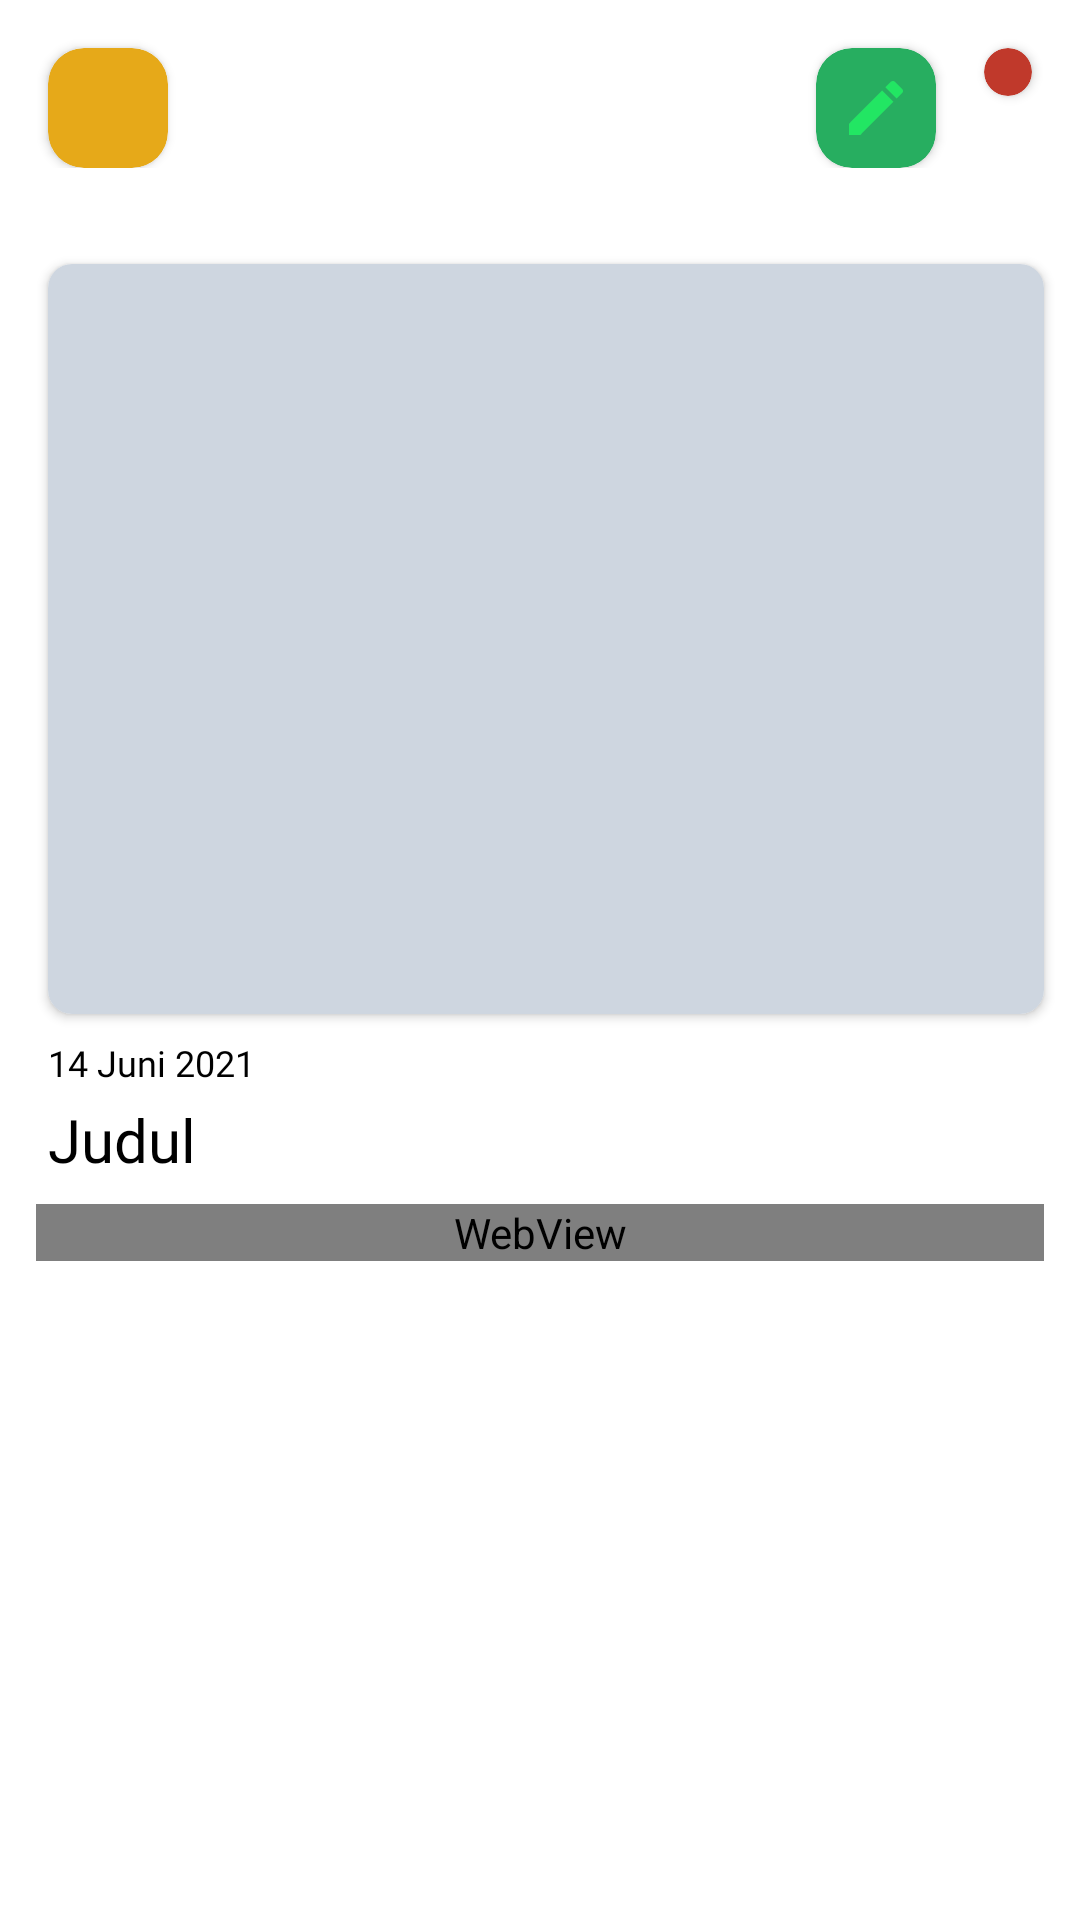

Write the Android layout XML for this screen, with the resource values it uses.
<!-- AndroidManifest.xml: application theme Theme.Eei -->
<!-- res/layout/activity_admin_detail.xml -->
<?xml version="1.0" encoding="utf-8"?>
<ScrollView xmlns:android="http://schemas.android.com/apk/res/android"
    xmlns:app="http://schemas.android.com/apk/res-auto"
    xmlns:tools="http://schemas.android.com/tools"
    android:layout_width="match_parent"
    android:layout_height="match_parent"
    tools:context=".ui.admin.detail.AdminDetailActivity">

   <LinearLayout
       android:orientation="vertical"
       android:layout_width="match_parent"
       android:layout_height="match_parent">
       <androidx.constraintlayout.widget.ConstraintLayout
           android:layout_width="match_parent"
           android:orientation="horizontal"
           android:layout_height="wrap_content">
           <androidx.cardview.widget.CardView
               android:id="@+id/btnBack"
               android:layout_width="wrap_content"
               android:layout_height="wrap_content"
               android:layout_margin="@dimen/m_16"
               android:foreground="?android:attr/selectableItemBackground"
               android:clickable="true"
               app:cardBackgroundColor="@color/akun"
               app:cardCornerRadius="@dimen/m_12"
               app:layout_constraintStart_toStartOf="parent"

               app:layout_constraintTop_toTopOf="parent">

               <ImageView
                   android:layout_width="24dp"
                   android:layout_height="24dp"
                   android:layout_gravity="center"
                   android:layout_margin="@dimen/m_8"
                   android:src="@drawable/ic_baseline_arrow_back_24" />
           </androidx.cardview.widget.CardView>
           <androidx.cardview.widget.CardView
               android:id="@+id/btnEdit"
               android:layout_width="wrap_content"
               android:layout_height="wrap_content"
               android:foreground="?android:attr/selectableItemBackground"
               android:clickable="true"
               app:cardBackgroundColor="@color/bg_floating"
               app:cardCornerRadius="@dimen/m_12"
               android:layout_margin="@dimen/m_16"
               app:layout_constraintEnd_toStartOf="@+id/btnHapus"
               app:layout_constraintTop_toTopOf="parent">

               <ImageView
                   android:layout_width="wrap_content"
                   android:layout_height="wrap_content"
                   android:layout_gravity="center"
                   android:layout_margin="@dimen/m_8"
                   android:src="@drawable/ic_baseline_edit_24" />

           </androidx.cardview.widget.CardView>

           <androidx.cardview.widget.CardView
               android:id="@+id/btnHapus"
               android:layout_width="wrap_content"
               android:layout_height="wrap_content"
               android:layout_margin="@dimen/m_16"
               android:foreground="?android:attr/selectableItemBackground"
               android:clickable="true"
               app:cardBackgroundColor="@color/bg_del"
               app:cardCornerRadius="@dimen/m_12"
               app:layout_constraintEnd_toEndOf="parent"
               app:layout_constraintTop_toTopOf="parent">

               <ImageView
                   android:layout_width="wrap_content"
                   android:layout_height="wrap_content"
                   android:layout_gravity="center"
                   android:layout_margin="@dimen/m_8"
                   android:src="@drawable/ic_baseline_close_24_white" />
           </androidx.cardview.widget.CardView>

       </androidx.constraintlayout.widget.ConstraintLayout>
       <androidx.cardview.widget.CardView
           android:id="@+id/cardView2"
           android:layout_width="match_parent"
           android:layout_height="250dp"
           android:layout_marginLeft="@dimen/m_16"
           android:layout_marginTop="@dimen/m_32"
           android:layout_marginRight="@dimen/m_12"
           app:cardCornerRadius="@dimen/m_8"
           app:layout_constraintEnd_toEndOf="parent"
           app:layout_constraintStart_toStartOf="parent"
           app:layout_constraintTop_toBottomOf="@+id/btnBack">

           <ImageView
               android:id="@+id/imgNews"
               android:layout_width="match_parent"
               android:layout_height="match_parent"
               android:background="@color/shimmer_color"
               android:scaleType="fitXY" />
       </androidx.cardview.widget.CardView>
       <TextView
           android:id="@+id/dateNews"
           android:layout_width="match_parent"
           android:layout_height="wrap_content"
           android:layout_marginRight="@dimen/m_16"
           android:layout_marginLeft="@dimen/m_16"
           android:layout_marginBottom="@dimen/m_4"
           android:layout_marginTop="@dimen/m_8"
           android:text="14 Juni 2021"
           android:fontFamily="@font/poppins_light"
           android:textSize="12sp"
           android:textColor="@color/black"
           app:layout_constraintEnd_toEndOf="parent"
           app:layout_constraintStart_toStartOf="parent"
           app:layout_constraintTop_toBottomOf="@+id/cardView2" />
       <TextView
           android:id="@+id/titleNews"
           android:layout_width="match_parent"
           android:layout_height="wrap_content"
           android:layout_marginRight="@dimen/m_16"
           android:layout_marginLeft="@dimen/m_16"
           android:layout_marginBottom="@dimen/m_8"
           android:fontFamily="@font/poppins_medium"
           android:textSize="20sp"
           android:textColor="@color/black"
           android:text="Judul"
           app:layout_constraintEnd_toEndOf="parent"
           app:layout_constraintStart_toStartOf="parent"
           app:layout_constraintTop_toBottomOf="@+id/dateNews" />


       <WebView
           android:id="@+id/webview"
           android:layout_width="match_parent"
           android:layout_height="wrap_content"
           app:layout_constraintEnd_toEndOf="parent"
           app:layout_constraintStart_toStartOf="parent"
           android:layout_marginLeft="@dimen/m_12"
           android:layout_marginRight="@dimen/m_12"
           android:layout_marginBottom="@dimen/m_12"
           app:layout_constraintTop_toBottomOf="@+id/titleNews" />
       <TextView
           android:id="@+id/hastag"
           android:layout_width="match_parent"
           android:layout_height="wrap_content"
           android:fontFamily="@font/poppins"
           android:textColor="@color/black"
           android:textSize="14sp"
           android:layout_marginRight="@dimen/m_16"
           android:layout_marginLeft="@dimen/m_16"
           android:layout_marginBottom="@dimen/m_12"
           app:layout_constraintEnd_toEndOf="parent"
           app:layout_constraintStart_toStartOf="parent"
           app:layout_constraintTop_toBottomOf="@+id/webview"
           />
   </LinearLayout>

</ScrollView>
<!-- resources referenced by this layout -->
<resources>
  <color name="akun">#E6A919</color>
  <color name="bg_del">#c0392b</color>
  <color name="bg_floating">#27ae60</color>
  <color name="black">#FF000000</color>
  <color name="shimmer_color">#ced6e0</color>
  <dimen name="m_12">12dp</dimen>
  <dimen name="m_16">16dp</dimen>
  <dimen name="m_32">32dp</dimen>
  <dimen name="m_4">4dp</dimen>
  <dimen name="m_8">8dp</dimen>
  <!-- drawable ic_baseline_edit_24 (drawable) -->
  <vector android:height="24dp" android:tint="#22E663"
      android:viewportHeight="24" android:viewportWidth="24"
      android:width="24dp" xmlns:android="http://schemas.android.com/apk/res/android">
      <path android:fillColor="@android:color/white" android:pathData="M3,17.25V21h3.75L17.81,9.94l-3.75,-3.75L3,17.25zM20.71,7.04c0.39,-0.39 0.39,-1.02 0,-1.41l-2.34,-2.34c-0.39,-0.39 -1.02,-0.39 -1.41,0l-1.83,1.83 3.75,3.75 1.83,-1.83z"/>
  </vector>
  <style name="Theme.Eei" parent="Theme.MaterialComponents.DayNight.DarkActionBar">
          
          <item name="colorPrimary">@color/purple_500</item>
          <item name="colorPrimaryVariant">@color/purple_700</item>
          <item name="colorOnPrimary">@color/white</item>
          
          <item name="colorSecondary">@color/teal_200</item>
          <item name="colorSecondaryVariant">@color/teal_700</item>
          <item name="colorOnSecondary">@color/black</item>
          
          <item name="android:statusBarColor" tools:targetApi="l">?attr/colorPrimaryVariant</item>
          <item name="android:textColor">@color/black</item>
          <item name="android:actionMenuTextColor">@color/black</item>
          
      </style>
  <color name="purple_500">#fafafa</color>
  <color name="purple_700">#c7c7c7</color>
  <color name="white">#FFFFFFFF</color>
  <color name="teal_200">#FF03DAC5</color>
  <color name="teal_700">#FF018786</color>
</resources>
